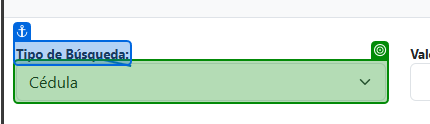
Workflow: EjecutarProceso

Step 1: select "strTipoIdentificacion" in 'Tipo de Búsqueda'

Step 2: type "currentQueueItem.SpecificContent["IDENTIFICACION"].ToString()" into 'Valor' (no picture)

Step 3: click on 'Buscar' (no picture)

Step 4: check 'Pendientes' (no picture)

Step 5: get-text from 'Pendientes' (no picture)

Step 6 [then]: get-text from 'Extract Table Data' (no picture)

Step 7: click (no picture)

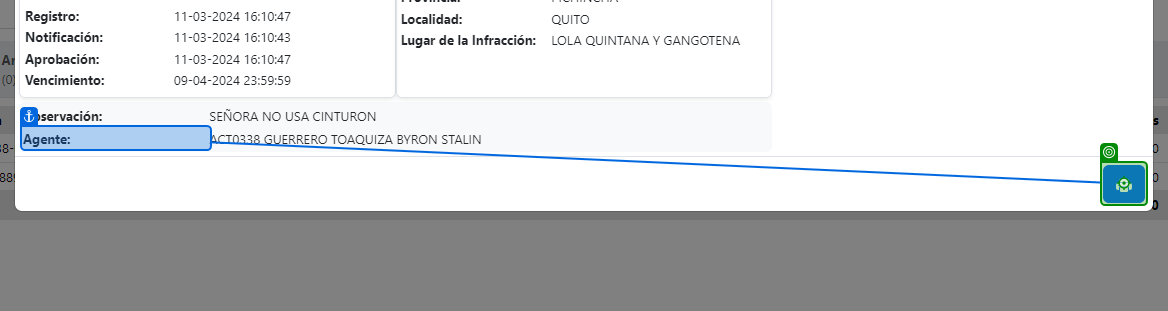
Step 8: click on 'BUTTON btn_imprimir'

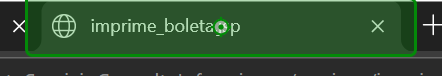
Step 9: Element 'Element 'Cerrar pestaña''

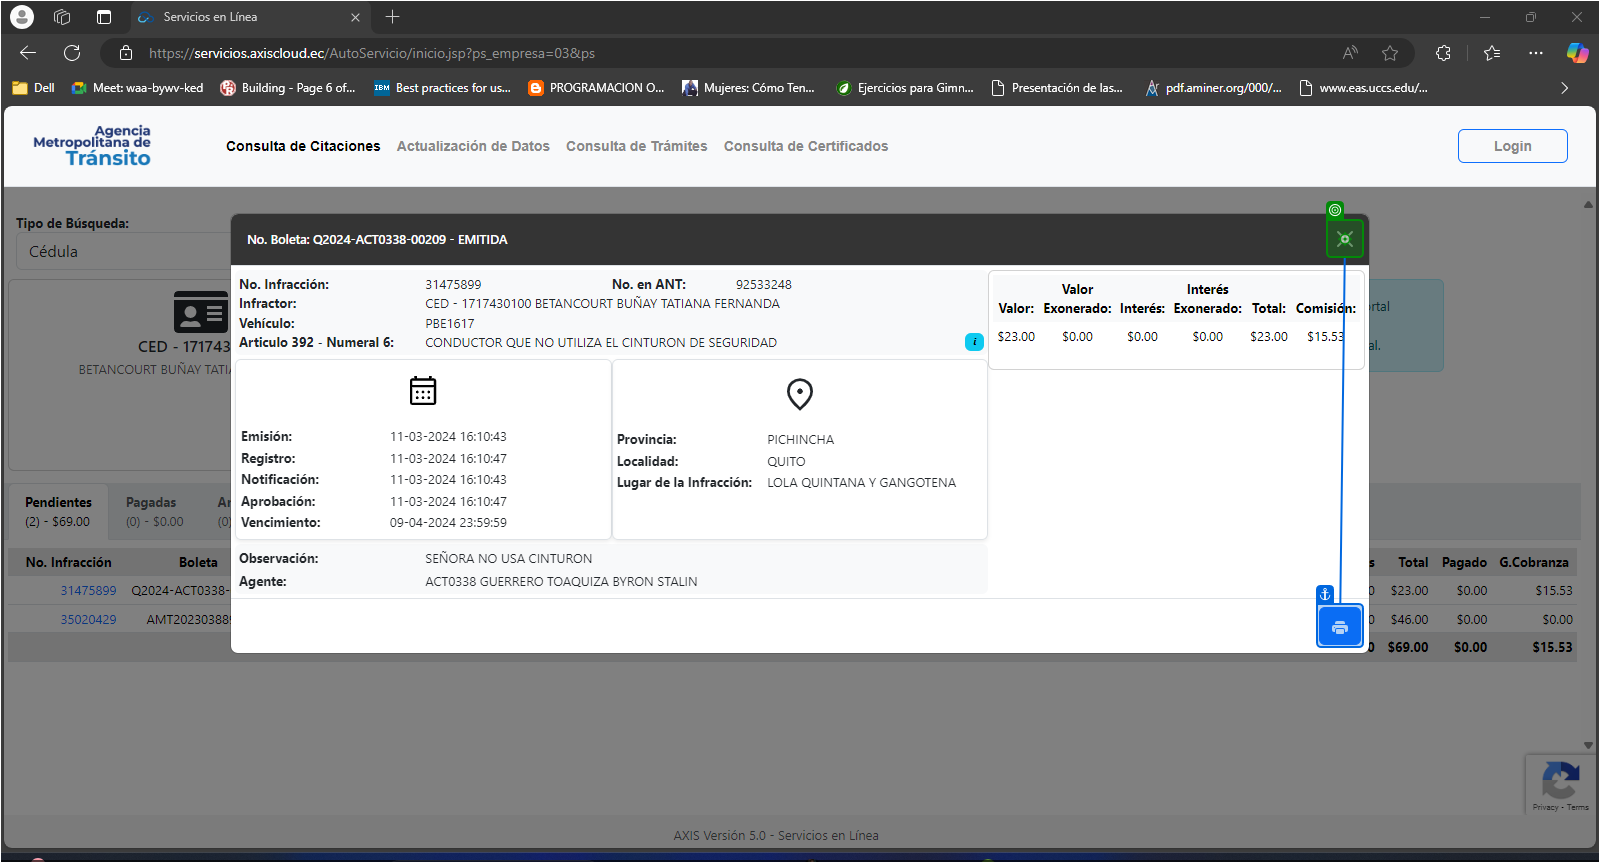
Step 10: click